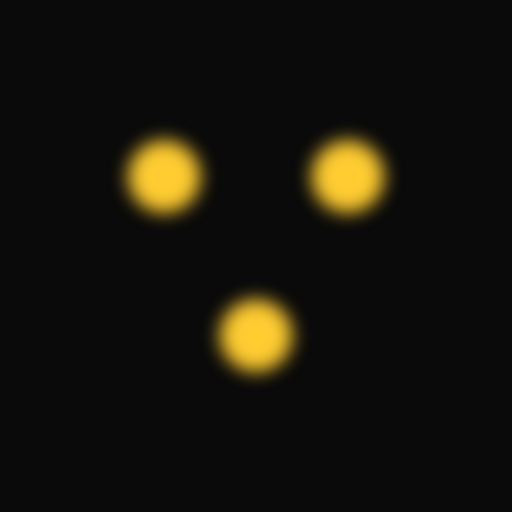
t = 0.00 s
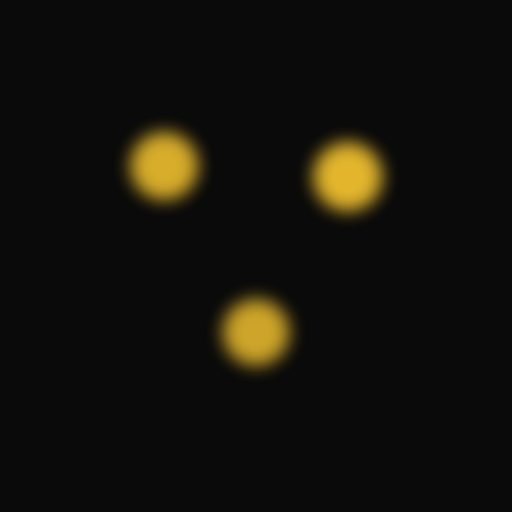
t = 1.00 s
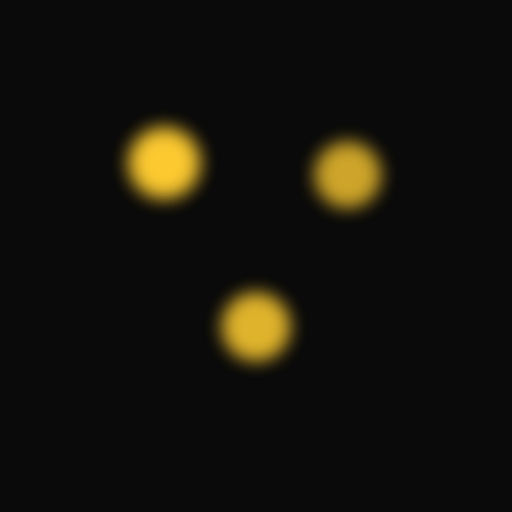
t = 1.38 s
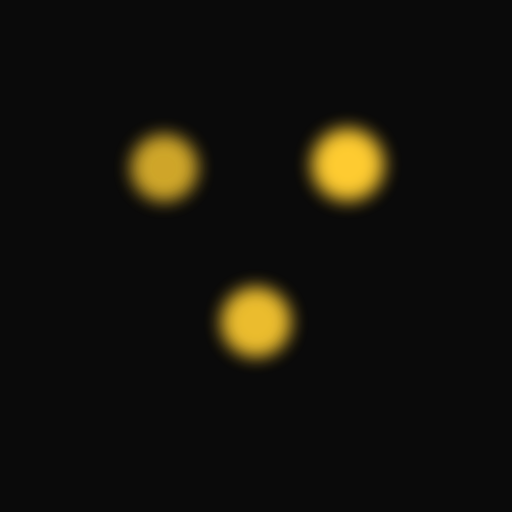
t = 2.13 s
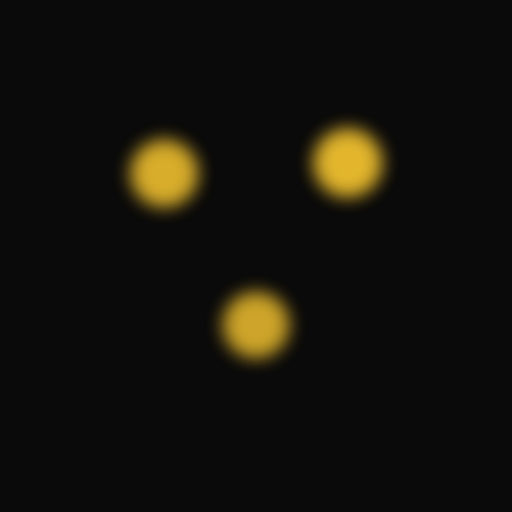
t = 2.50 s
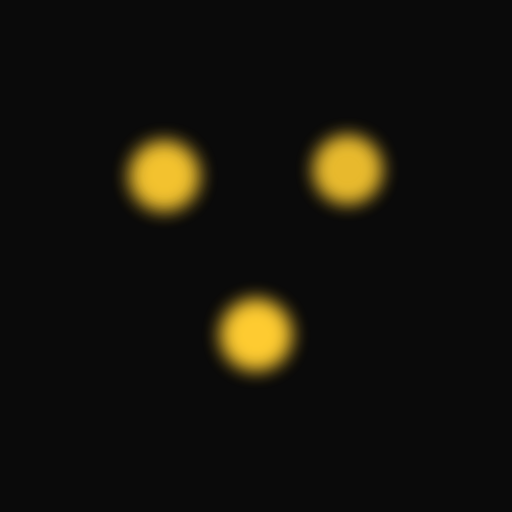
t = 3.25 s

The animated SVG that drew these frames (rendered in a browser with its animation timeline set to each time). Animation: 2 CSS @keyframes rules; one cycle of 4.00 s, repeats indefinitely.

<svg xmlns="http://www.w3.org/2000/svg" width="1080" height="1080" viewBox="0 0 1080 1080">
  <defs>
    <filter id="glow" x="-50%" y="-50%" width="200%" height="200%">
      <feGaussianBlur in="SourceGraphic" stdDeviation="19"/>
    </filter>
    <style>
      .dot { fill: #FFCC33; filter: url(#glow); }
      .d1 { animation: float 3s ease-in-out infinite, pulse 1.5s ease-in-out infinite; transform-origin: 346.5px 372.5px; }
      .d2 { animation: float 3s ease-in-out infinite 0.5s, pulse 1.5s ease-in-out infinite 0.3s; transform-origin: 540px 707.75px; }
      .d3 { animation: float 3s ease-in-out infinite 1s, pulse 1.5s ease-in-out infinite 0.6s; transform-origin: 733.5px 372.5px; }
      @keyframes float { 0%, 100% { translate: 0 0; } 50% { translate: 0 -29px; } }
      @keyframes pulse { 0%, 100% { opacity: 1; scale: 1; } 50% { opacity: 0.8; scale: 0.92; } }
    </style>
  </defs>
  <rect width="1080" height="1080" fill="#0A0A0A"/>
  <circle class="dot d1" cx="346.5" cy="372.5" r="76.5"/>
  <circle class="dot d2" cx="540" cy="707.75" r="76.5"/>
  <circle class="dot d3" cx="733.5" cy="372.5" r="76.5"/>
</svg>
